The GitHub repository Natasyaamb/Tugas-Akhir-Naive-Bayes contains a labelled image folder "NaiveBayes" with 5 categories: bercak daun, daun berkerut, daun berputar, daun menggulung, daun menguning. Examples follow, each with its label.

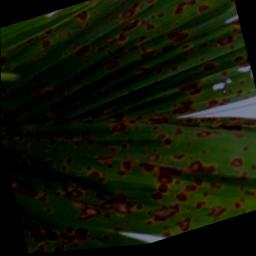
Label: bercak daun

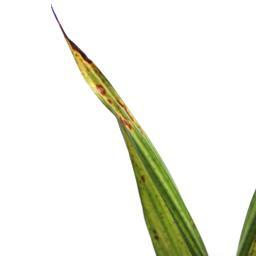
Label: daun berputar

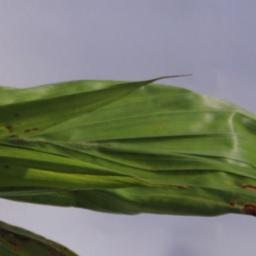
Label: daun berkerut

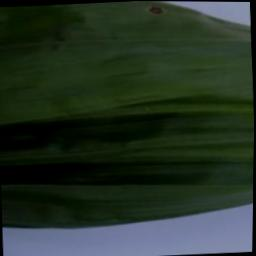
Label: daun berkerut

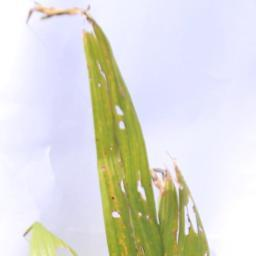
Label: daun menguning

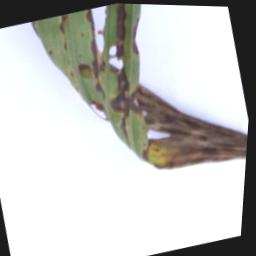
Label: daun berputar
